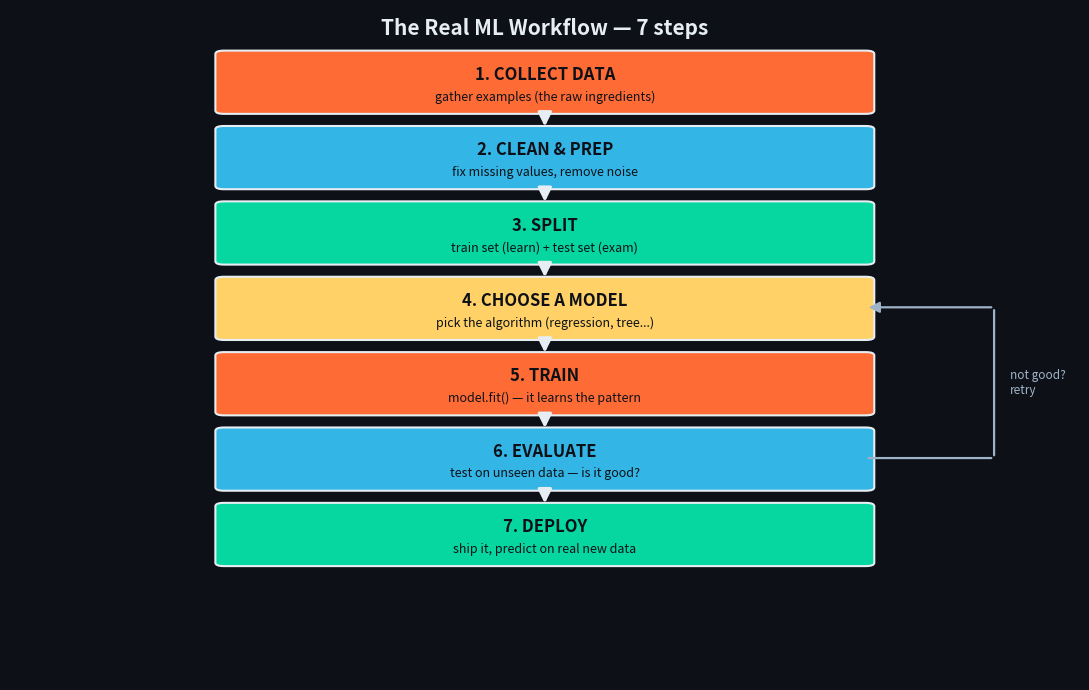

The matplotlib source for this figure: (Note: this script raises an exception after producing the figure.)
import matplotlib
matplotlib.use('Agg')
import matplotlib.pyplot as plt
from matplotlib.patches import FancyBboxPatch, FancyArrowPatch
BG='#0d1117'; FG='#e6edf3'; SAF='#FF6B35'; TEAL='#33B5E5'; GRN='#06D6A0'; YEL='#FFD166'
plt.rcParams.update({'text.color':FG})

# IMG: the 7-step ML workflow (a pipeline, like making a dish)
fig,ax=plt.subplots(figsize=(11,7)); ax.set_xlim(0,10); ax.set_ylim(0,16); ax.axis('off'); fig.patch.set_facecolor(BG)
ax.text(5,15.4,'The Real ML Workflow — 7 steps',ha='center',fontsize=15,fontweight='bold',color=FG)
steps=[
 ('1. COLLECT DATA','gather examples (the raw ingredients)',SAF,13.6),
 ('2. CLEAN & PREP','fix missing values, remove noise',TEAL,11.8),
 ('3. SPLIT','train set (learn) + test set (exam)',GRN,10.0),
 ('4. CHOOSE A MODEL','pick the algorithm (regression, tree...)',YEL,8.2),
 ('5. TRAIN','model.fit() — it learns the pattern',SAF,6.4),
 ('6. EVALUATE','test on unseen data — is it good?',TEAL,4.6),
 ('7. DEPLOY','ship it, predict on real new data',GRN,2.8),
]
for title,sub,c,y in steps:
    ax.add_patch(FancyBboxPatch((2.0,y),6,1.35,boxstyle="round,pad=0.08",fc=c,ec=FG,lw=1.5))
    ax.text(5,y+0.85,title,ha='center',va='center',color='#0d1117',fontsize=12,fontweight='bold')
    ax.text(5,y+0.32,sub,ha='center',va='center',color='#0d1117',fontsize=9)
for y in [13.6,11.8,10.0,8.2,6.4,4.6]:
    ax.add_patch(FancyArrowPatch((5,y),(5,y-0.45),arrowstyle='-|>',mutation_scale=20,lw=2.4,color=FG))
# loop-back arrow from evaluate to model choice
ax.add_patch(FancyArrowPatch((8.0,5.3),(9.2,5.3),arrowstyle='-',lw=1.6,color='#9fb3c8'))
ax.add_patch(FancyArrowPatch((9.2,5.3),(9.2,8.9),arrowstyle='-',lw=1.6,color='#9fb3c8'))
ax.add_patch(FancyArrowPatch((9.2,8.9),(8.0,8.9),arrowstyle='-|>',mutation_scale=16,lw=1.6,color='#9fb3c8'))
ax.text(9.35,7.1,'not good?\nretry',ha='left',va='center',color='#9fb3c8',fontsize=8.5,style='italic')
plt.tight_layout(); plt.savefig('topics/02-machine-learning/images/06-ml-workflow.png',dpi=150,facecolor=BG,bbox_inches='tight'); plt.close()

# IMG: train/test split visual
fig,ax=plt.subplots(figsize=(10,3.2)); ax.set_xlim(0,10); ax.set_ylim(0,3); ax.axis('off'); fig.patch.set_facecolor(BG)
ax.text(5,2.7,'Train / Test Split — the golden rule',ha='center',fontsize=13,fontweight='bold',color=FG)
ax.add_patch(FancyBboxPatch((0.5,0.7),6.4,1.2,boxstyle="round,pad=0.05",fc=SAF,ec=FG,lw=1.5))
ax.text(3.7,1.3,'TRAINING SET (80%)\nmodel learns from this',ha='center',va='center',color='#0d1117',fontsize=11,fontweight='bold')
ax.add_patch(FancyBboxPatch((7.1,0.7),2.4,1.2,boxstyle="round,pad=0.05",fc=TEAL,ec=FG,lw=1.5))
ax.text(8.3,1.3,'TEST (20%)\nthe exam',ha='center',va='center',color='#0d1117',fontsize=10,fontweight='bold')
ax.text(5,0.25,'Never let the model see the test set while learning — that would be cheating.',ha='center',fontsize=9.5,color='#9fb3c8',style='italic')
plt.tight_layout(); plt.savefig('topics/02-machine-learning/images/07-train-test-split.png',dpi=150,facecolor=BG,bbox_inches='tight'); plt.close()
print("day3 images generated")
